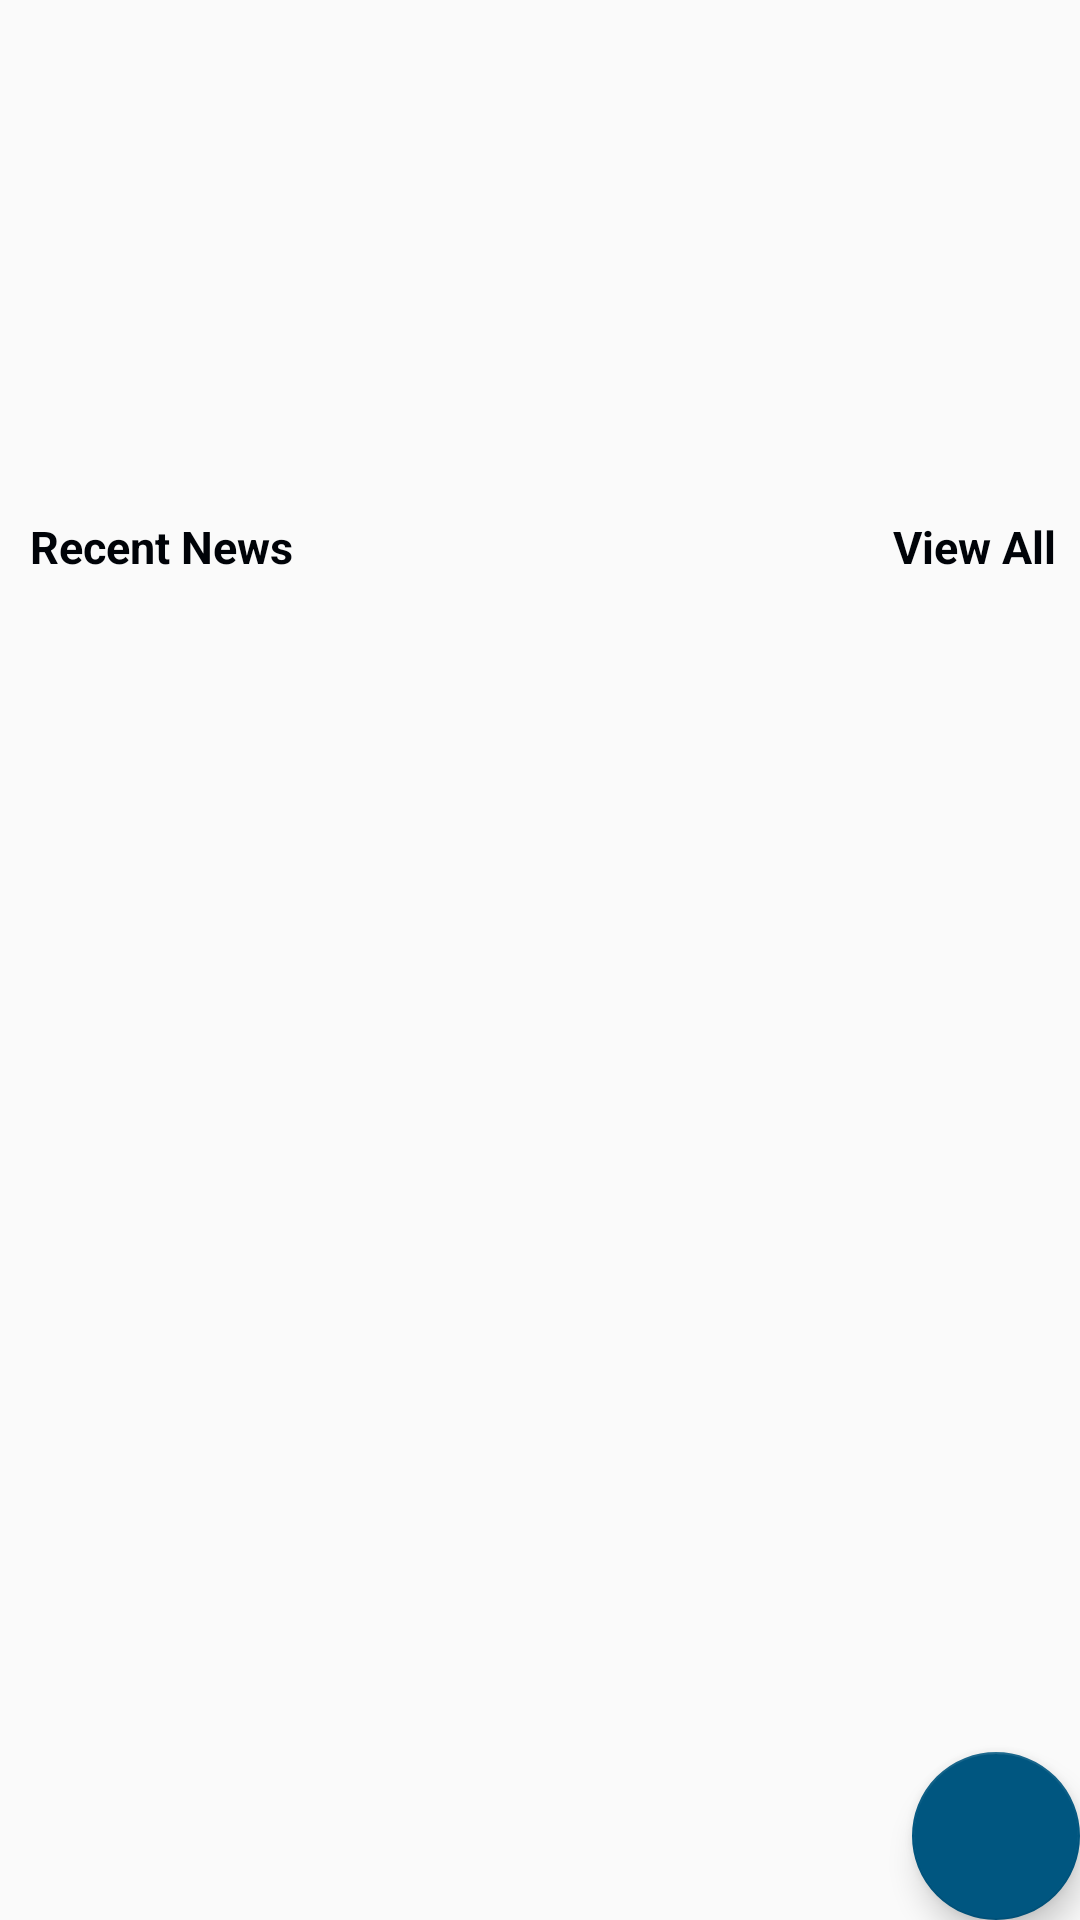

Android layout source for this screen:
<!-- AndroidManifest.xml: application theme AppTheme -->
<!-- res/layout/adminfragment_home.xml -->
<?xml version="1.0" encoding="utf-8"?>
<RelativeLayout
    xmlns:android="http://schemas.android.com/apk/res/android"
    xmlns:app="http://schemas.android.com/apk/res-auto"
    xmlns:tools="http://schemas.android.com/tools"

    android:layout_width="match_parent"
    android:layout_height="match_parent"
    tools:context=".ui.adminhome.AdminHomeFragment">



































    <RelativeLayout
        android:layout_width="match_parent"
        android:layout_height="wrap_content"
        android:padding="5dp"
        android:id="@+id/viewpager"
        android:layout_below="@+id/cati_button">

        <androidx.viewpager.widget.ViewPager
            android:id="@+id/adminslider"
            android:layout_width="match_parent"
            android:layout_height="150dp"
            android:layout_alignParentTop="true"
            android:layout_alignParentEnd="true"
            android:layout_marginTop="2dp"
            android:layout_marginEnd="5dp" />
    </RelativeLayout>
    <LinearLayout
        android:layout_width="match_parent"
        android:layout_height="30dp"
        android:layout_below="@+id/viewpager"
        android:layout_alignParentEnd="true"
        android:layout_gravity="center"
        android:orientation="horizontal"
        android:id="@+id/recent">

        <TextView

            android:layout_width="wrap_content"
            android:layout_height="wrap_content"
            android:layout_marginTop="10dp"
            android:layout_marginLeft="10dp"
            android:text="@string/Recent"
            android:textColor="@color/colorDark"
            android:textSize="15sp"
            android:textStyle="bold" />
        <TextView

            android:id="@+id/view_all_news"
            android:layout_width="wrap_content"
            android:layout_height="wrap_content"
            android:layout_marginTop="10dp"
            android:layout_marginLeft="200dp"
            android:text="@string/viewall"
            android:textColor="@color/colorDark"
            android:textSize="15sp"
            android:textStyle="bold" />

    </LinearLayout>
    <RelativeLayout
        android:layout_width="match_parent"
        android:layout_height="wrap_content"
        android:layout_below="@+id/recent">
        <androidx.recyclerview.widget.RecyclerView
            android:id="@+id/grid_recycle"
            android:layout_width="match_parent"
            android:layout_height="1010dp"
            android:layout_alignParentEnd="true"
            android:layout_alignParentBottom="true"
            android:layout_marginEnd="0dp"
            android:layout_marginBottom="5dp"
            android:paddingTop="4dp"
            android:scrollbars="vertical" />


        <com.google.android.material.floatingactionbutton.FloatingActionButton
            android:id="@+id/adminaddnews"
            android:layout_width="wrap_content"
            android:layout_height="60dp"
            android:layout_gravity="bottom|end"
            app:layout_constraintBottom_toBottomOf="parent"
            app:layout_constraintRight_toRightOf="parent"
            android:layout_margin="@dimen/fab_margin"
            app:srcCompat="@drawable/ic_add_black_24dp"
            android:layout_alignParentBottom="true"
            android:layout_alignParentEnd="true"
            app:backgroundTint="#005680" />
    </RelativeLayout>

</RelativeLayout>
<!-- resources referenced by this layout -->
<resources>
  <color name="colorDark">#000308</color>
  <color name="colorPrimary">#005680</color>
  <string name="Recent">Recent News</string>
  <string name="viewall">View All News</string>
  <style name="AppTheme" parent="Theme.AppCompat.Light.DarkActionBar">
          
          <item name="actionBarSize">56dp</item>
          <item name="colorPrimary">@color/colorPrimary</item>
          <item name="colorPrimaryDark">@color/colorPrimaryDark</item>
          <item name="colorAccent">@color/colorAccent</item>
      </style>
  <color name="colorPrimaryDark">#016394</color>
  <color name="colorAccent">#016394</color>
</resources>
